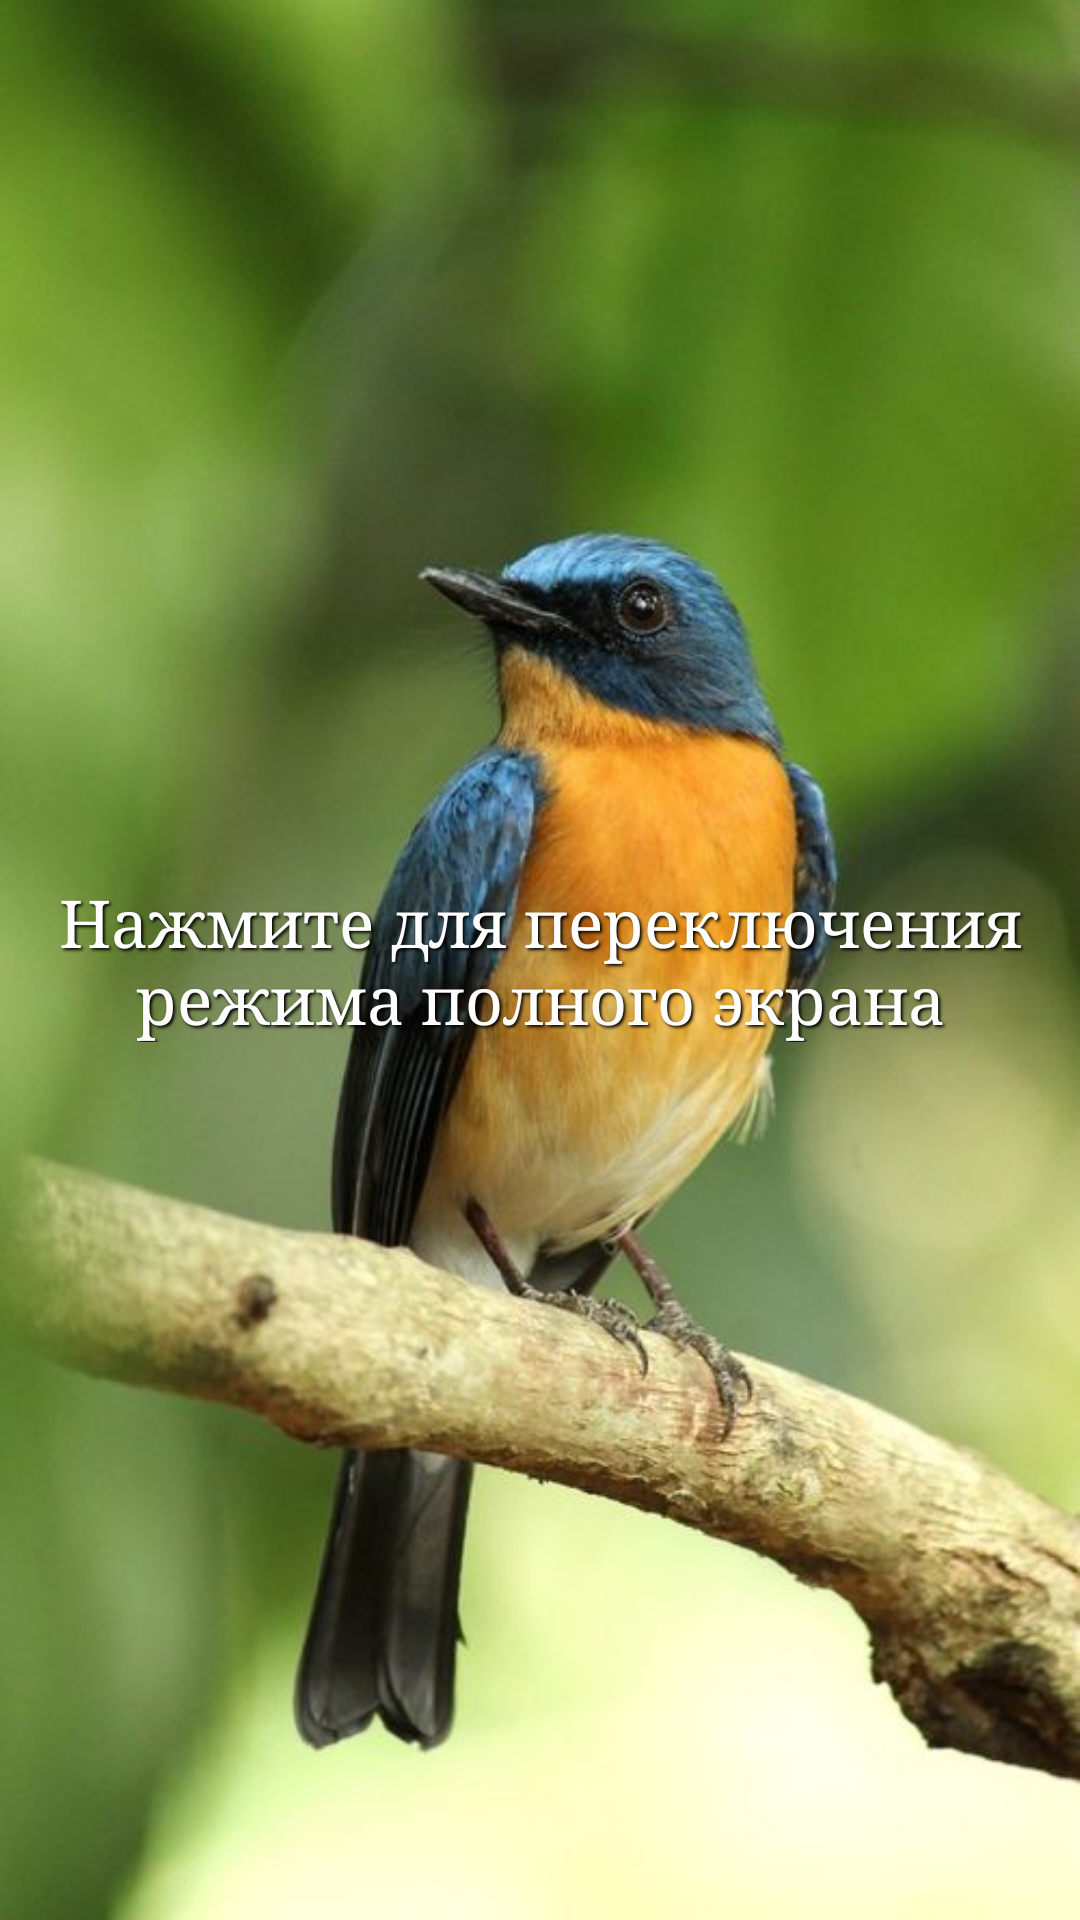

Here is an Android app screen rendered from its layout file. Give the layout XML and the strings, colors and styles it references.
<!-- AndroidManifest.xml: application theme Theme.Full_screen_helper -->
<!-- res/layout/fragment_second.xml -->
<?xml version="1.0" encoding="utf-8"?>
<RelativeLayout xmlns:android="http://schemas.android.com/apk/res/android"
    android:layout_width="match_parent"
    android:layout_height="match_parent"
    xmlns:tools="http://schemas.android.com/tools">

    <ImageView
        android:id="@+id/imageView"
        android:layout_width="match_parent"
        android:layout_height="match_parent"
        android:scaleType="centerCrop"
        android:src="@drawable/wp2"
        tools:ignore="ContentDescription"
        android:layout_alignParentTop="true"
        android:layout_alignParentEnd="true"
        android:layout_alignParentStart="true"
        android:layout_alignParentBottom="true"/>

    <TextView
        android:id="@+id/label"
        style="@style/fragment_label"
        android:layout_width="wrap_content"
        android:layout_height="wrap_content"
        android:layout_centerVertical="true"
        android:layout_centerHorizontal="true"
        android:text="@string/FRAGMENT_tip" />

</RelativeLayout>
<!-- resources referenced by this layout -->
<resources>
  <!-- drawable wp2: jpg bitmap (drawable, 45403 bytes) -->
  <string name="FRAGMENT_tip">Нажмите для переключения режима полного экрана</string>
  <style name="fragment_label">
          <item name="android:textAlignment">center</item>
          <item name="android:textSize">22sp</item>
          <item name="android:typeface">serif</item>
          <item name="android:textColor">@color/white</item>
          <item name="android:shadowColor">@color/black</item>
          <item name="android:shadowRadius">2</item>
          <item name="android:shadowDx">2</item>
          <item name="android:shadowDy">2</item>
      </style>
  <style name="Theme.Full_screen_helper" parent="BasicTheme">
          
      </style>
  <style name="BasicTheme" parent="Theme.MaterialComponents.Light.NoActionBar">
  
          
          <item name="colorPrimary">@color/primary</item>
          <item name="colorPrimaryVariant">@color/primaryVariant</item>
          <item name="colorOnPrimary">@color/onPrimary</item>
  
          
          <item name="colorSecondary">@color/secondary</item>
          <item name="colorSecondaryVariant">@color/secondaryVariant</item>
          <item name="colorOnSecondary">@color/onSecondary</item>
  
          
          <item name="android:statusBarColor">@android:color/transparent</item>
          <item name="android:navigationBarColor">@android:color/transparent</item>
  
          <item name="android:windowLightStatusBar" tools:targetApi="m">true</item>
          <item name="android:windowLightNavigationBar" tools:targetApi="o_mr1">true</item>
  
      </style>
  <!-- not gathered from this repository: default colours our renderer supplied (Android Studio template values) -->
  <color name="black">#FF000000</color>
  <color name="white">#FFFFFFFF</color>
</resources>
